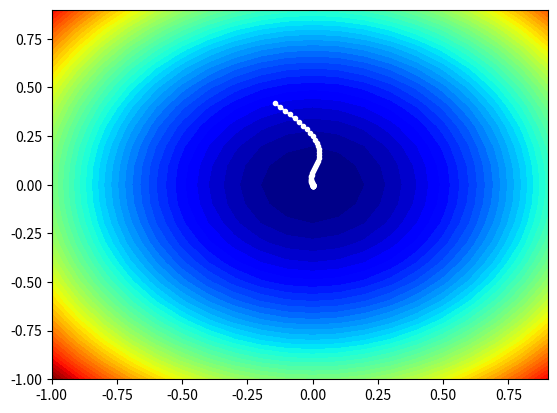

Reproduce this figure in Python.

# example of plotting the adam search on a contour plot of the test function
from math import sqrt
from numpy import asarray
from numpy import arange
from numpy.random import rand
from numpy.random import seed
from numpy import meshgrid
from matplotlib import pyplot
from mpl_toolkits.mplot3d import Axes3D


# objective function
def objective(x, y):
    return x**2.0 + y**2.0


# derivative of objective function
def derivative(x, y):
    return asarray([x * 2.0, y * 2.0])


# gradient descent algorithm with adam
def adam(objective, derivative, bounds, n_iter, alpha, beta1, beta2, eps=1e-8):
    solutions = list()
    # generate an initial point
    x = bounds[:, 0] + rand(len(bounds)) * (bounds[:, 1] - bounds[:, 0])
    score = objective(x[0], x[1])
    # initialize first and second moments
    m = [0.0 for _ in range(bounds.shape[0])]
    v = [0.0 for _ in range(bounds.shape[0])]
    # run the gradient descent updates
    for t in range(n_iter):
        # calculate gradient g(t)
        g = derivative(x[0], x[1])
        # build a solution one variable at a time
        for i in range(bounds.shape[0]):
            # m(t) = beta1 * m(t-1) + (1 - beta1) * g(t)
            m[i] = beta1 * m[i] + (1.0 - beta1) * g[i]
            # v(t) = beta2 * v(t-1) + (1 - beta2) * g(t)^2
            v[i] = beta2 * v[i] + (1.0 - beta2) * g[i]**2
            # mhat(t) = m(t) / (1 - beta1(t))
            mhat = m[i] / (1.0 - beta1**(t+1))
            # vhat(t) = v(t) / (1 - beta2(t))
            vhat = v[i] / (1.0 - beta2**(t+1))
            # x(t) = x(t-1) - alpha * mhat(t) / (sqrt(vhat(t)) + ep)
            x[i] = x[i] - alpha * mhat / (sqrt(vhat) + eps)
        # evaluate candidate point
        score = objective(x[0], x[1])
        # keep track of solutions
        solutions.append(x.copy())
        # report progress
        print('>%d f(%s) = %.5f' % (t, x, score))
    return solutions
 
# seed the pseudo random number generator
seed(1)
# define range for input
bounds = asarray([[-1.0, 1.0], [-1.0, 1.0]])
# define the total iterations
n_iter = 60
# steps size
alpha = 0.02
# factor for average gradient
beta1 = 0.8
# factor for average squared gradient
beta2 = 0.999
# perform the gradient descent search with adam
solutions = adam(objective, derivative, bounds, n_iter, alpha, beta1, beta2)
# sample input range uniformly at 0.1 increments
xaxis = arange(bounds[0,0], bounds[0,1], 0.1)
yaxis = arange(bounds[1,0], bounds[1,1], 0.1)
# create a mesh from the axis
x, y = meshgrid(xaxis, yaxis)
# compute targets
results = objective(x, y)
# create a filled contour plot with 50 levels and jet color scheme
pyplot.contourf(x, y, results, levels=50, cmap='jet')
# plot the sample as black circles
solutions = asarray(solutions)
pyplot.plot(solutions[:, 0], solutions[:, 1], '.-', color='w')
# show the plot
pyplot.show()
